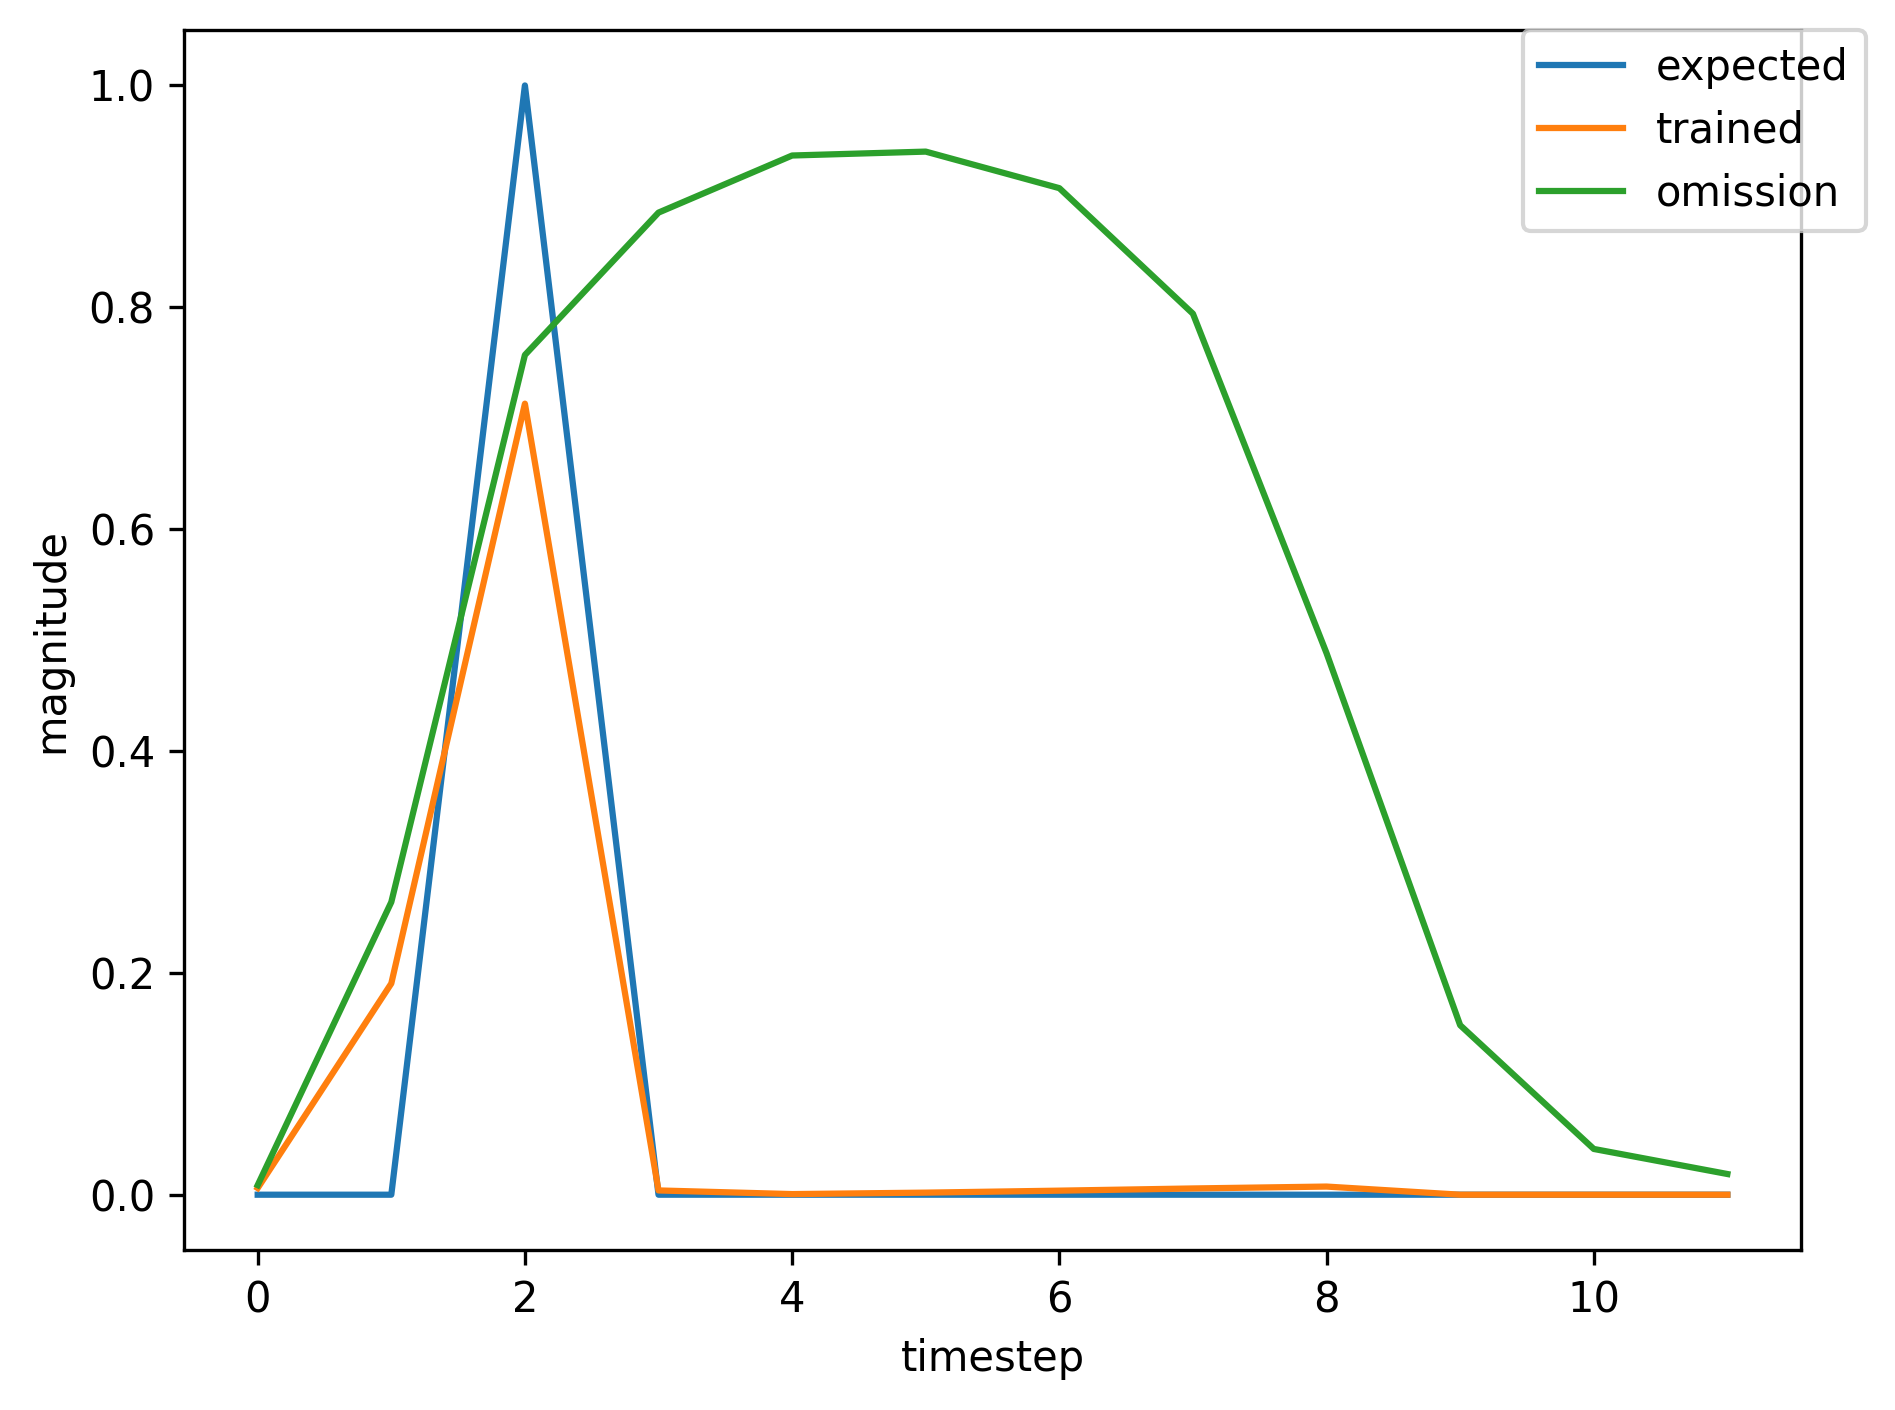

Values plotted in this chart, from the file beside it:
, input, expected_output, network_output
0, 1.0, 0, 0.000439
1, 0.0, 0, 0.01156
2, 2.0, 1, 0.05763
3, 0.0, 0, 0.0005071
4, 0.0, 0, 0.000753
5, 0.0, 0, 0.003064
6, 0.0, 0, 0.008979
7, 0.0, 0, 0.02336
8, 0.0, 0, 0.04928
9, 0.0, 0, 0.06801
10, 0.0, 0, 0.09248
11, 1.0, 0, 0.09001
12, 0.0, 0, 0.7621
13, 2.0, 1, 0.8692
14, 0.0, 0, 0.004353
15, 0.0, 0, 0.0004073
16, 0.0, 0, 0.001168
17, 0.0, 0, 0.001818
18, 0.0, 0, 0.002248
19, 0.0, 0, 0.002434
20, 0.0, 0, 0.002467
21, 0.0, 0, 0.00241
22, 1.0, 0, 0.002324
23, 0.0, 0, 0.06869
24, 2.0, 1, 0.4357
25, 0.0, 0, 0.002467
26, 0.0, 0, 0.0006694
27, 0.0, 0, 0.00245
28, 0.0, 0, 0.005715
29, 0.0, 0, 0.01089
30, 0.0, 0, 0.01715
31, 1.0, 0, 0.02279
32, 0.0, 0, 0.512
33, 2.0, 1, 0.8353
34, 0.0, 0, 0.004587
35, 0.0, 0, 0.0004788
36, 0.0, 0, 0.001516
37, 1.0, 0, 0.00266
38, 0.0, 0, 0.1061
39, 2.0, 1, 0.6253
40, 0.0, 0, 0.003707
41, 0.0, 0, 0.0006415
42, 0.0, 0, 0.002367
43, 0.0, 0, 0.005323
44, 0.0, 0, 0.009559
45, 0.0, 0, 0.0143
46, 1.0, 0, 0.01864
47, 0.0, 0, 0.4648
48, 2.0, 1, 0.8342
49, 0.0, 0, 0.004601
50, 0.0, 0, 0.0004842
51, 0.0, 0, 0.001545
52, 0.0, 0, 0.002736
53, 0.0, 0, 0.003797
54, 0.0, 0, 0.004519
55, 0.0, 0, 0.004935
56, 0.0, 0, 0.005155
57, 0.0, 0, 0.005287
58, 1.0, 0, 0.005375
59, 0.0, 0, 0.1703
... 437 more rows
